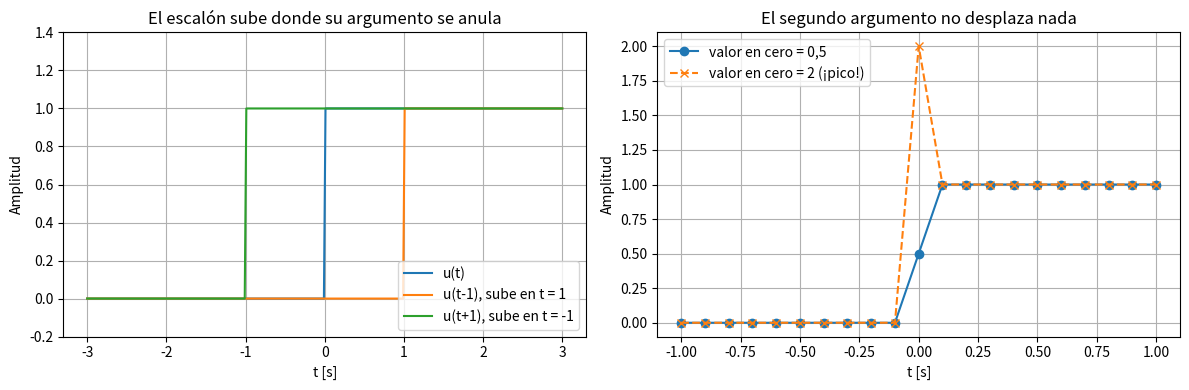
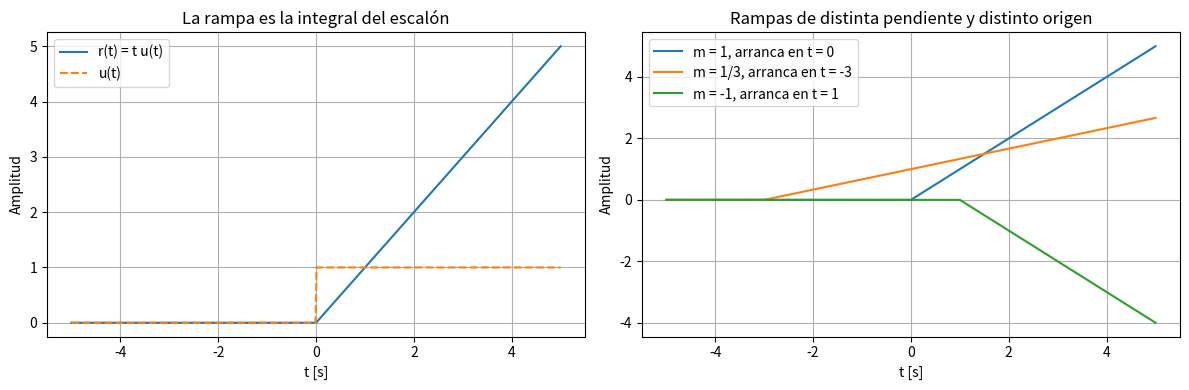
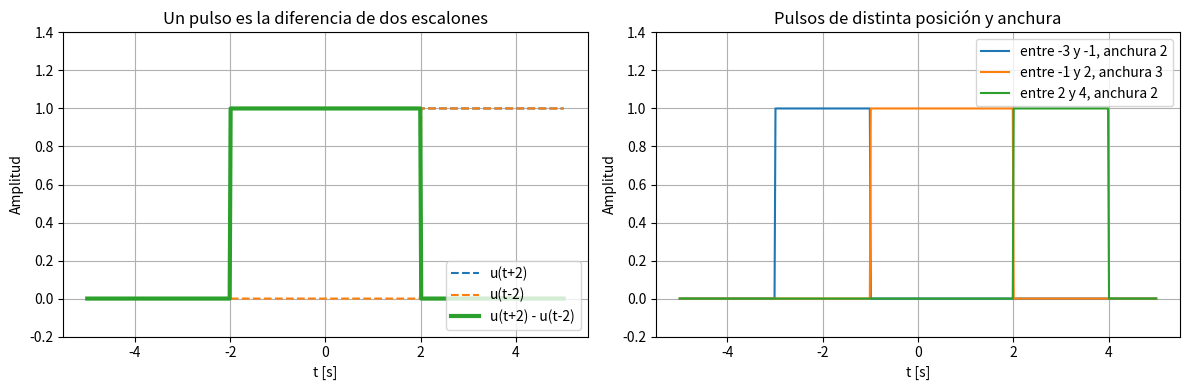
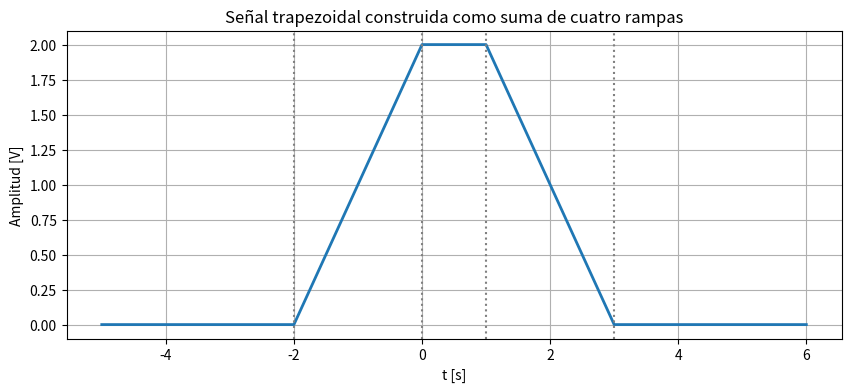
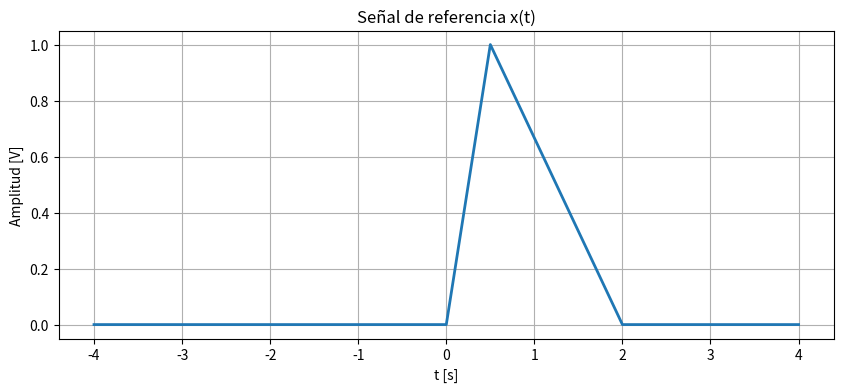
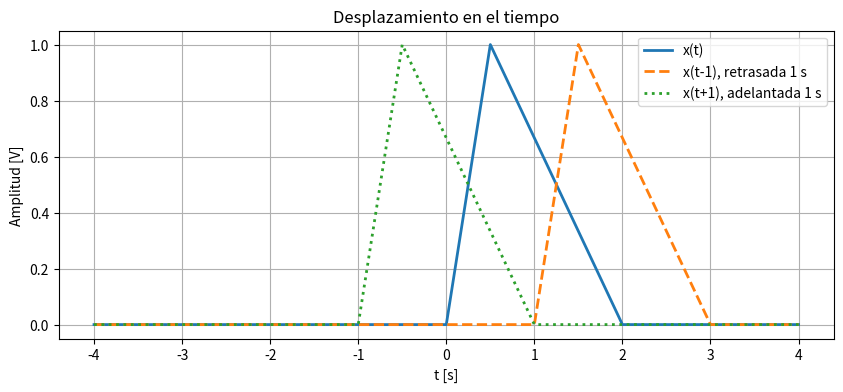
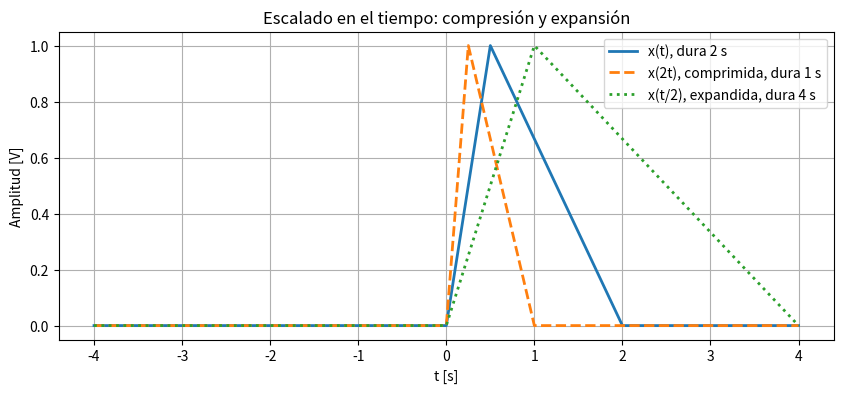
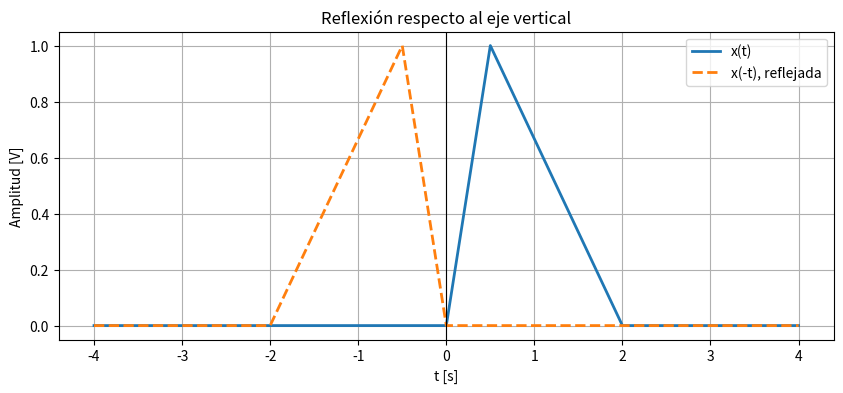
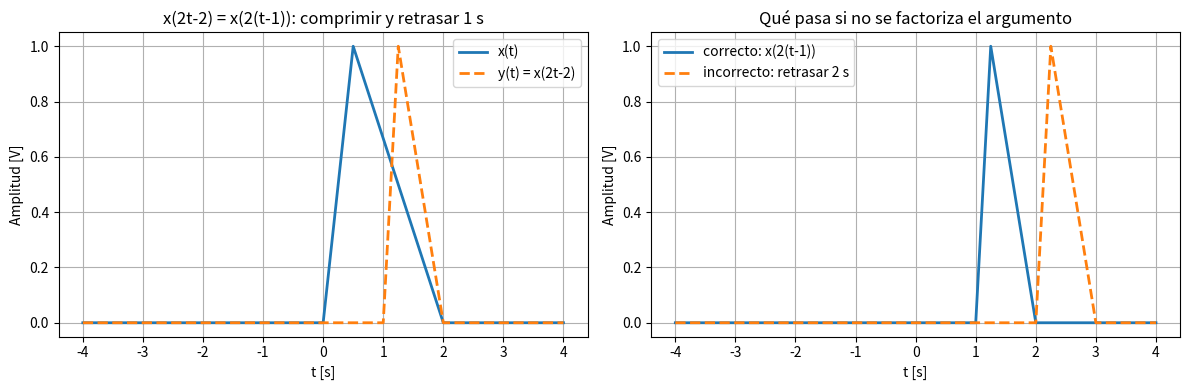
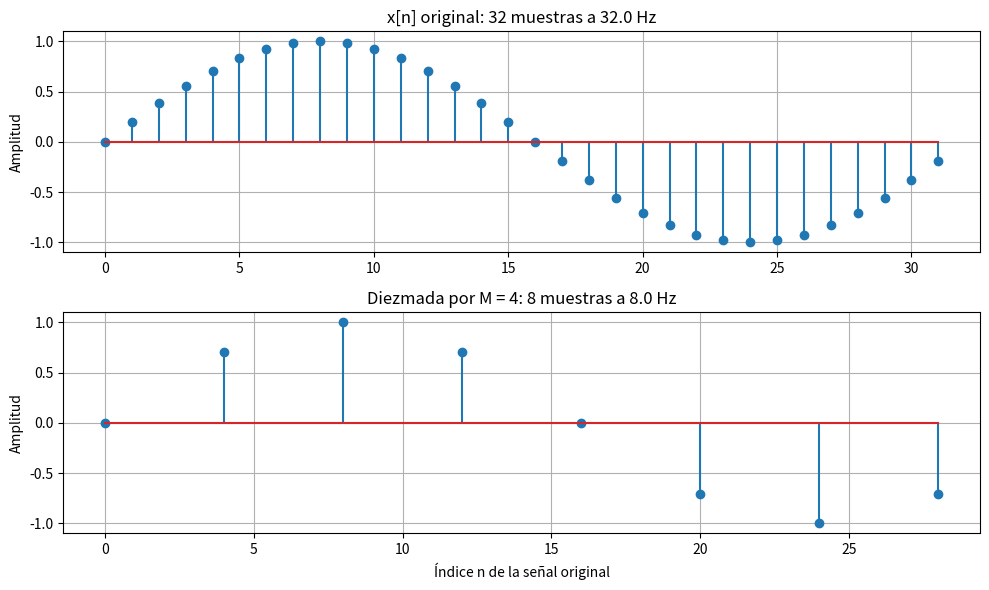
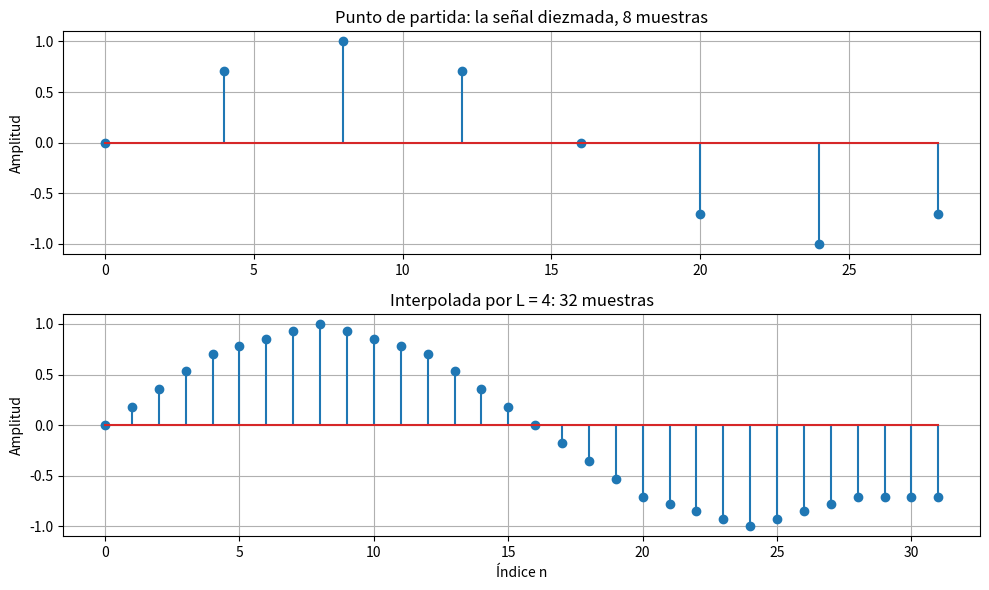
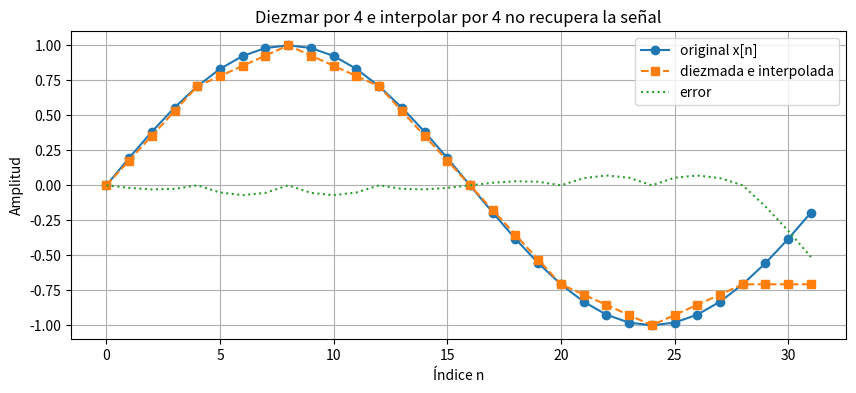

Here is the Python script that generated these plots, in order:
import numpy as np
import matplotlib.pyplot as plt

plt.rcParams["axes.grid"] = True

def escalon(t):
    """Escalón unitario u(t), con valor 0,5 en el origen."""
    u = np.heaviside(t, 0.5)
    return u


t = np.linspace(-3, 3, 601)

plt.figure(figsize=(12, 4))

# --- El desplazamiento va en el argumento ----------------------------
plt.subplot(1, 2, 1)
plt.plot(t, escalon(t), label="u(t)")
plt.plot(t, escalon(t - 1), label="u(t-1), sube en t = 1")
plt.plot(t, escalon(t + 1), label="u(t+1), sube en t = -1")
plt.title("El escalón sube donde su argumento se anula")
plt.xlabel("t [s]")
plt.ylabel("Amplitud")
plt.ylim(-0.2, 1.4)
plt.legend(loc="lower right")

# --- El segundo argumento NO es un desplazamiento --------------------
t_corto = np.linspace(-1, 1, 21)

plt.subplot(1, 2, 2)
plt.plot(t_corto, np.heaviside(t_corto, 0.5), "o-", label="valor en cero = 0,5")
plt.plot(t_corto, np.heaviside(t_corto, 2), "x--", label="valor en cero = 2 (¡pico!)")
plt.title("El segundo argumento no desplaza nada")
plt.xlabel("t [s]")
plt.ylabel("Amplitud")
plt.legend(loc="upper left")

plt.tight_layout()
plt.show()

def rampa(t, pendiente=1.0, inicio=0.0):
    """Rampa de la pendiente dada que arranca en t = inicio y es nula antes."""
    r = pendiente * (t - inicio) * escalon(t - inicio)
    return r


t = np.linspace(-5, 5, 1001)

plt.figure(figsize=(12, 4))

plt.subplot(1, 2, 1)
plt.plot(t, rampa(t), label="r(t) = t u(t)")
plt.plot(t, escalon(t), "--", label="u(t)")
plt.title("La rampa es la integral del escalón")
plt.xlabel("t [s]")
plt.ylabel("Amplitud")
plt.legend()

plt.subplot(1, 2, 2)
plt.plot(t, rampa(t, pendiente=1, inicio=0), label="m = 1, arranca en t = 0")
plt.plot(t, rampa(t, pendiente=1/3, inicio=-3), label="m = 1/3, arranca en t = -3")
plt.plot(t, rampa(t, pendiente=-1, inicio=1), label="m = -1, arranca en t = 1")
plt.title("Rampas de distinta pendiente y distinto origen")
plt.xlabel("t [s]")
plt.ylabel("Amplitud")
plt.legend()

plt.tight_layout()
plt.show()

def pulso(t, a, b):
    """Pulso rectangular unitario entre t = a y t = b."""
    p = escalon(t - a) - escalon(t - b)
    return p


t = np.linspace(-5, 5, 1001)

plt.figure(figsize=(12, 4))

plt.subplot(1, 2, 1)
plt.plot(t, escalon(t + 2), "--", label="u(t+2)")
plt.plot(t, escalon(t - 2), "--", label="u(t-2)")
plt.plot(t, pulso(t, -2, 2), linewidth=3, label="u(t+2) - u(t-2)")
plt.title("Un pulso es la diferencia de dos escalones")
plt.xlabel("t [s]")
plt.ylabel("Amplitud")
plt.ylim(-0.2, 1.4)
plt.legend(loc="lower right")

plt.subplot(1, 2, 2)
plt.plot(t, pulso(t, -3, -1), label="entre -3 y -1, anchura 2")
plt.plot(t, pulso(t, -1, 2), label="entre -1 y 2, anchura 3")
plt.plot(t, pulso(t, 2, 4), label="entre 2 y 4, anchura 2")
plt.title("Pulsos de distinta posición y anchura")
plt.xlabel("t [s]")
plt.ylabel("Amplitud")
plt.ylim(-0.2, 1.4)
plt.legend()

plt.tight_layout()
plt.show()

t = np.linspace(-5, 6, 1101)

trapecio = rampa(t, +1, -2) + rampa(t, -1, 0) + rampa(t, -1, 1) + rampa(t, +1, 3)

plt.figure(figsize=(10, 4))
plt.plot(t, trapecio, linewidth=2)

# Marcas verticales en los cuatro quiebres
plt.axvline(-2, color="gray", linestyle=":")
plt.axvline(0, color="gray", linestyle=":")
plt.axvline(1, color="gray", linestyle=":")
plt.axvline(3, color="gray", linestyle=":")

plt.title("Señal trapezoidal construida como suma de cuatro rampas")
plt.xlabel("t [s]")
plt.ylabel("Amplitud [V]")
plt.show()

def x(t):
    """
    Señal de referencia: triángulo asimétrico de 2 s de duración.

    Sube con pendiente +2 desde t = 0 hasta el pico de valor 1 en t = 0,5,
    y baja con pendiente -2/3 hasta anularse en t = 2.
    """
    y = rampa(t, 2, 0) + rampa(t, -2 - 2/3, 0.5) + rampa(t, 2/3, 2)
    return y


t = np.linspace(-4, 4, 1601)

plt.figure(figsize=(10, 4))
plt.plot(t, x(t), linewidth=2)
plt.title("Señal de referencia x(t)")
plt.xlabel("t [s]")
plt.ylabel("Amplitud [V]")
plt.show()

plt.figure(figsize=(10, 4))
plt.plot(t, x(t), linewidth=2, label="x(t)")
plt.plot(t, x(t - 1), "--", linewidth=2, label="x(t-1), retrasada 1 s")
plt.plot(t, x(t + 1), ":", linewidth=2, label="x(t+1), adelantada 1 s")
plt.title("Desplazamiento en el tiempo")
plt.xlabel("t [s]")
plt.ylabel("Amplitud [V]")
plt.legend()
plt.show()

plt.figure(figsize=(10, 4))
plt.plot(t, x(t), linewidth=2, label="x(t), dura 2 s")
plt.plot(t, x(2 * t), "--", linewidth=2, label="x(2t), comprimida, dura 1 s")
plt.plot(t, x(0.5 * t), ":", linewidth=2, label="x(t/2), expandida, dura 4 s")
plt.title("Escalado en el tiempo: compresión y expansión")
plt.xlabel("t [s]")
plt.ylabel("Amplitud [V]")
plt.legend()
plt.show()

plt.figure(figsize=(10, 4))
plt.plot(t, x(t), linewidth=2, label="x(t)")
plt.plot(t, x(-t), "--", linewidth=2, label="x(-t), reflejada")
plt.axvline(0, color="black", linewidth=0.8)
plt.title("Reflexión respecto al eje vertical")
plt.xlabel("t [s]")
plt.ylabel("Amplitud [V]")
plt.legend()
plt.show()

plt.figure(figsize=(12, 4))

plt.subplot(1, 2, 1)
plt.plot(t, x(t), linewidth=2, label="x(t)")
plt.plot(t, x(2 * t - 2), "--", linewidth=2, label="y(t) = x(2t-2)")
plt.title("x(2t-2) = x(2(t-1)): comprimir y retrasar 1 s")
plt.xlabel("t [s]")
plt.ylabel("Amplitud [V]")
plt.legend()

plt.subplot(1, 2, 2)
plt.plot(t, x(2 * t - 2), linewidth=2, label="correcto: x(2(t-1))")
plt.plot(t, x(2 * (t - 2)), "--", linewidth=2, label="incorrecto: retrasar 2 s")
plt.title("Qué pasa si no se factoriza el argumento")
plt.xlabel("t [s]")
plt.ylabel("Amplitud [V]")
plt.legend()

plt.tight_layout()
plt.show()

# Señal discreta de partida: senoide de 1 Hz muestreada a 32 Hz durante 1 s
f = 1.0
fm = 32.0
N = 32

n = np.arange(N)
x_n = np.sin(2 * np.pi * f * n / fm)

M = 4                        # factor de diezmado

x_diezmada = x_n[::M]        # una de cada M muestras
n_diezmada = n[::M]          # y los índices que les corresponden

print("Señal original:", len(x_n), "muestras a", fm, "Hz")
print("Diezmada por", M, ":", len(x_diezmada), "muestras a", fm / M, "Hz")

plt.figure(figsize=(10, 6))

plt.subplot(2, 1, 1)
plt.stem(n, x_n)
plt.title(f"x[n] original: {len(x_n)} muestras a {fm} Hz")
plt.ylabel("Amplitud")

plt.subplot(2, 1, 2)
plt.stem(n_diezmada, x_diezmada)
plt.title(f"Diezmada por M = {M}: {len(x_diezmada)} muestras a {fm/M} Hz")
plt.xlabel("Índice n de la señal original")
plt.ylabel("Amplitud")

plt.tight_layout()
plt.show()

L = 4                          # factor de interpolación

n_conocidos = n_diezmada                  # índices donde sí hay muestra: 0, 4, 8, ...
n_todos = np.arange(N)                    # índices donde queremos tenerla: 0, 1, 2, ...

x_interpolada = np.interp(n_todos, n_conocidos, x_diezmada)

print("Diezmada   :", len(x_diezmada), "muestras")
print("Interpolada:", len(x_interpolada), "muestras")

plt.figure(figsize=(10, 6))

plt.subplot(2, 1, 1)
plt.stem(n_diezmada, x_diezmada)
plt.title(f"Punto de partida: la señal diezmada, {len(x_diezmada)} muestras")
plt.ylabel("Amplitud")

plt.subplot(2, 1, 2)
plt.stem(n_todos, x_interpolada)
plt.title(f"Interpolada por L = {L}: {len(x_interpolada)} muestras")
plt.xlabel("Índice n")
plt.ylabel("Amplitud")

plt.tight_layout()
plt.show()

error = x_interpolada - x_n

print("Error máximo:", np.max(np.abs(error)))

plt.figure(figsize=(10, 4))
plt.plot(n, x_n, "o-", label="original x[n]")
plt.plot(n_todos, x_interpolada, "s--", label="diezmada e interpolada")
plt.plot(n, error, ":", label="error")
plt.title(f"Diezmar por {M} e interpolar por {L} no recupera la señal")
plt.xlabel("Índice n")
plt.ylabel("Amplitud")
plt.legend()
plt.show()
